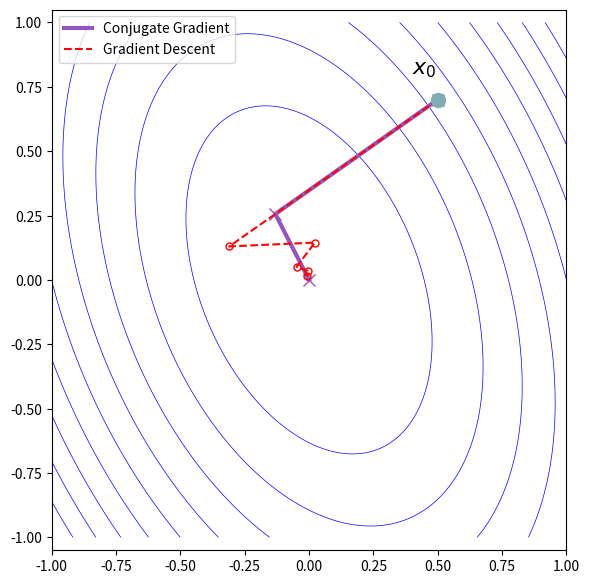

Write the Python code that produced this figure. (Note: this script raises an exception after producing the figure.)
import numpy as np
import matplotlib.pyplot as plt
from scipy.optimize import minimize


# Define a symmetric positive definite matrix A and vector b
A = np.array([[4, 1], [1, 2]])
b = np.array([0, 0])  # Minimum at the origin


# Quadratic function: f(x) = 1/2 x^T A x
def f(x):
    return 0.5 * x.T @ A @ x


# Gradient of the function
def grad_f(x):
    return A @ x


def gradient_descent(x0, steps=20, lr=0.1):
    x = x0.copy()
    path = [x.copy()]
    for _ in range(steps):
        grad = grad_f(x)
        x -= lr * grad
        path.append(x.copy())
    return np.array(path)


def conjugate_gradient(x0, steps=20):
    path = []

    def callback(xk):
        path.append(np.copy(xk))

    result = minimize(
        f,
        x0,
        method="CG",
        jac=grad_f,
        callback=callback,
        options={"maxiter": steps, "disp": False},
    )
    return np.array([x0] + path)


def cg2(x0, steps=20):
    x = x0.copy()
    r = -grad_f(x)  # Since b = 0, the residual is -A @ x
    d = r.copy()  # Initial search direction
    path = [x.copy()]

    for _ in range(steps):
        Ad = A @ d
        rTr = r @ r
        alpha = rTr / (d @ Ad)
        x = x + alpha * d
        r_new = r - alpha * Ad

        path.append(x.copy())

        if np.linalg.norm(r_new) < 1e-10:
            break

        beta = (r_new @ r_new) / rTr
        d = r_new + beta * d
        r = r_new

    return np.array(path)


# Plotting
x0 = np.array([0.5, 0.7])
steps = 5
gd_path = gradient_descent(x0, lr=0.3, steps=steps)
# cg_path = conjugate_gradient(x0, steps=steps)
cg_path = cg2(x0, steps=steps)

x_vals = np.linspace(-1, 1, 500)
y_vals = np.linspace(-1, 1, 500)
X, Y = np.meshgrid(x_vals, y_vals)
Z = np.array([[f(np.array([x, y])) for x in x_vals] for y in y_vals])

plt.figure(figsize=(6, 6))
plt.contour(X, Y, Z, levels=10, colors="blue", linewidths=0.5)
plt.plot(
    cg_path[:, 0],
    cg_path[:, 1],
    "-",
    color="#9456BD",
    linewidth=3,
    label="Conjugate Gradient",
)
plt.plot(
    cg_path[:, 0],
    cg_path[:, 1],
    "x",
    color="#9456BD",
    markersize=8,
)
plt.plot(gd_path[:, 0], gd_path[:, 1], "r--", label="Gradient Descent")
plt.plot(gd_path[:, 0], gd_path[:, 1], "ro", markersize=5, fillstyle="none")
plt.scatter(*x0, color="#80acb4", s=100, zorder=5)
plt.text(x0[0] - 0.1, x0[1] + 0.1, r"$x_0$", fontsize=16)
plt.legend()
plt.tight_layout()
plt.axis("equal")
plt.savefig("MTMath/MinimizationProblem/plots/cgVsGd.pdf")
plt.show()
